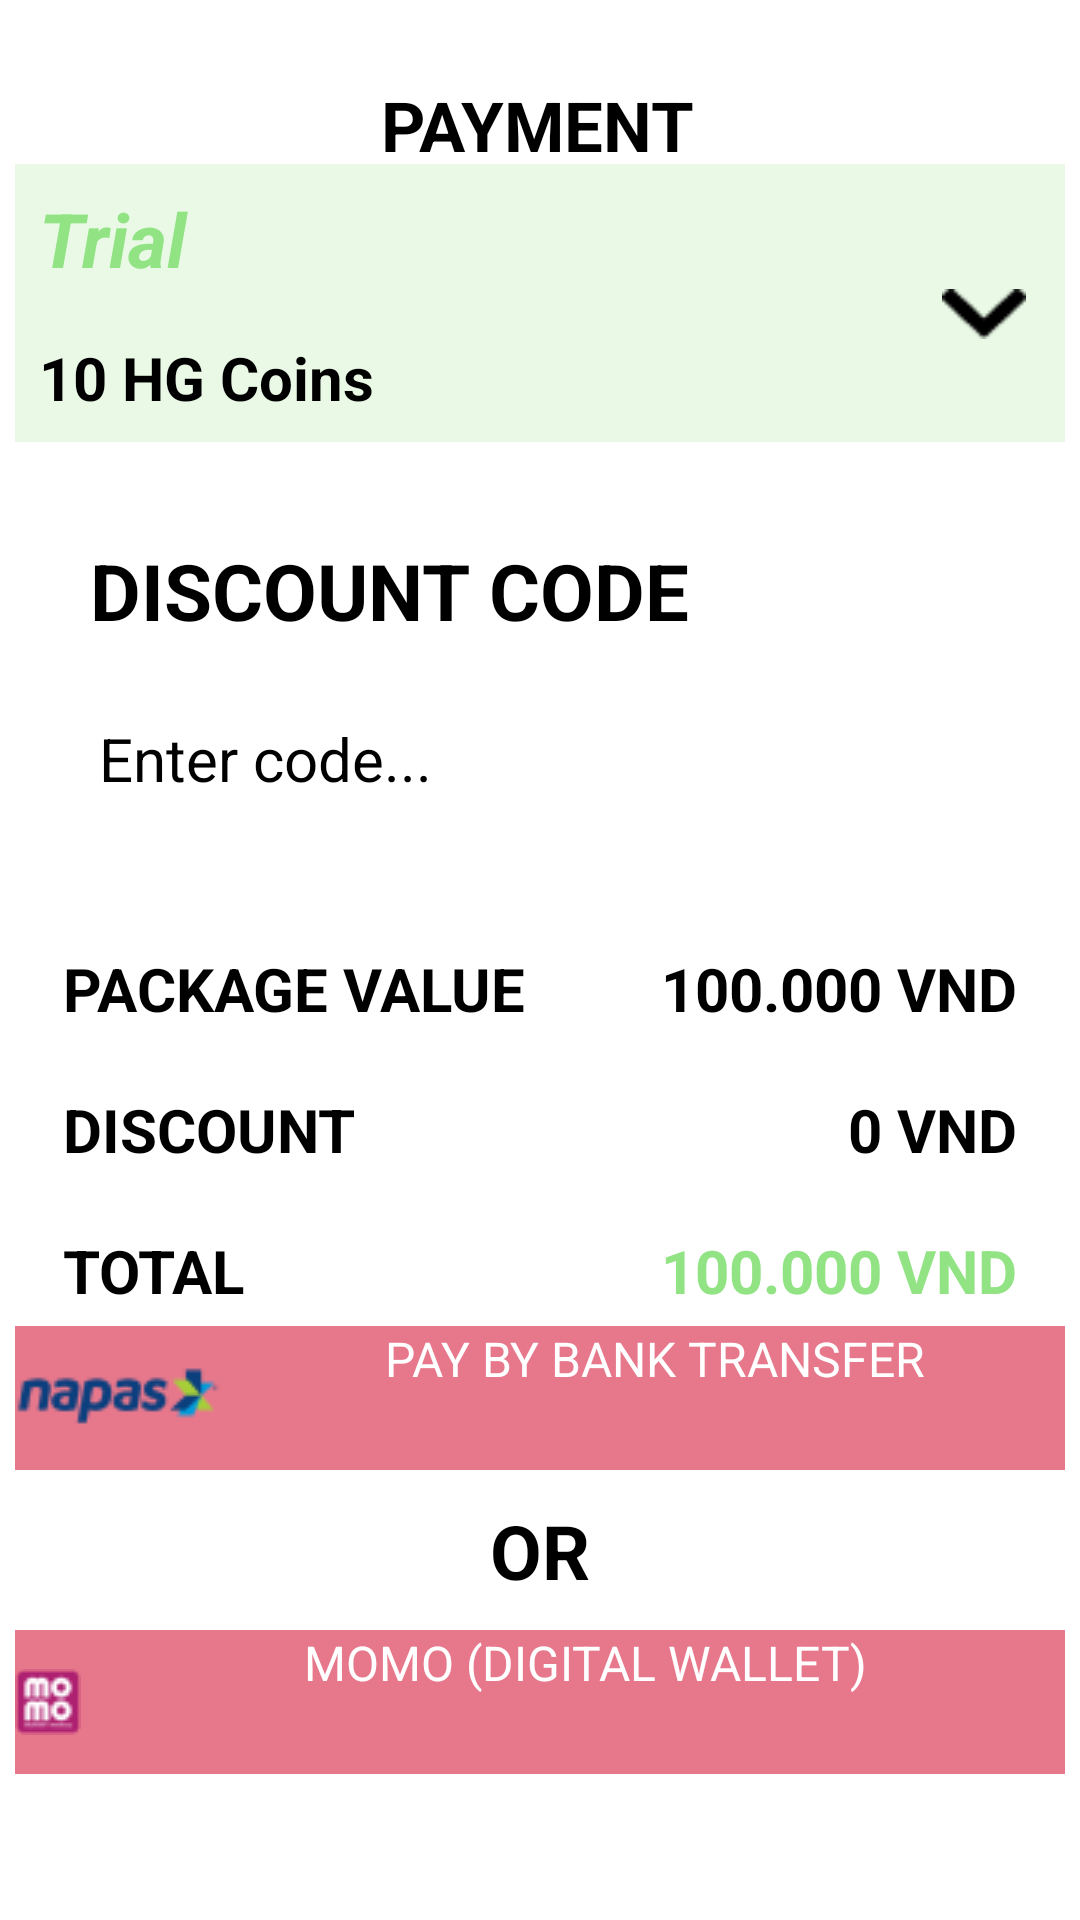

Layout XML and referenced resources for this Android screen:
<!-- AndroidManifest.xml: application theme Theme.Gym -->
<!-- res/layout/paymentdetail.xml -->
<?xml version="1.0" encoding="utf-8"?>
<androidx.constraintlayout.widget.ConstraintLayout
    xmlns:android="http://schemas.android.com/apk/res/android"
    xmlns:app="http://schemas.android.com/apk/res-auto"
    xmlns:tools="http://schemas.android.com/tools"
    android:layout_width="match_parent"
    android:layout_height="match_parent"
    android:backgroundTintMode="src_over"
    android:forceDarkAllowed="false"
    tools:context=".MainActivity">

    <TextView
        android:id="@+id/textView2"
        android:layout_width="wrap_content"
        android:layout_height="wrap_content"
        android:text="PAYMENT"
        android:textSize="23sp"
        android:textStyle="bold"
        android:textColor="@color/black"
        app:layout_constraintBottom_toBottomOf="parent"
        app:layout_constraintEnd_toEndOf="parent"
        app:layout_constraintHorizontal_bias="0.498"
        app:layout_constraintStart_toStartOf="parent"
        app:layout_constraintTop_toTopOf="parent"
        app:layout_constraintVertical_bias="0.043" />

    <RelativeLayout
        android:id="@+id/container"
        android:layout_width="350dp"
        android:layout_height="wrap_content"
        android:layout_alignParentTop="true"
        android:layout_centerHorizontal="true"
        android:background="@drawable/shape_dropdown_container"
        app:layout_constraintBottom_toBottomOf="parent"
        app:layout_constraintEnd_toEndOf="parent"
        app:layout_constraintStart_toStartOf="parent"
        app:layout_constraintTop_toTopOf="parent"
        app:layout_constraintVertical_bias="0.1">

        <TextView
            android:id="@+id/tvSelectedItem"
            android:layout_width="match_parent"
            android:layout_height="wrap_content"
            android:padding="8dp"
            android:text="Trial"
            android:textColor="#91E384"
            android:textSize="25sp"
            android:textStyle="italic|bold" />

        <TextView
            android:id="@+id/tvSelectedSubItem"
            android:layout_width="match_parent"
            android:layout_height="wrap_content"
            android:layout_below="@id/tvSelectedItem"
            android:padding="8dp"
            android:text="10 HG Coins"
            android:textColor="#000000"
            android:textSize="20sp"
            android:textStyle="bold"/>

        <ImageView
            android:id="@+id/ivDropdownIcon"
            android:layout_width="30dp"
            android:layout_height="30dp"
            android:layout_alignParentEnd="true"
            android:layout_marginTop="35dp"
            android:layout_marginRight="12dp"
            android:padding="1dp"
            android:src="@drawable/dropdownicon" />
    </RelativeLayout>

    <TextView
        android:id="@+id/tvLabel"
        android:layout_width="wrap_content"
        android:layout_height="wrap_content"
        android:layout_alignParentTop="true"
        android:layout_centerHorizontal="true"
        android:layout_marginTop="24dp"
        android:padding="8dp"
        android:text="DISCOUNT CODE"
        android:textColor="#000000"
        android:textSize="26sp"
        android:textStyle="bold"
        app:layout_constraintEnd_toEndOf="parent"
        app:layout_constraintHorizontal_bias="0.153"
        app:layout_constraintStart_toStartOf="parent"
        app:layout_constraintTop_toBottomOf="@+id/container" />

    <EditText
        android:id="@+id/etDiscountCode"
        android:layout_width="350dp"
        android:layout_height="48dp"
        android:layout_below="@id/tvLabel"
        android:hint="    Enter code..."
        android:inputType="text"
        android:maxLines="1"
        android:padding="8dp"
        android:textSize="20sp"
        app:layout_constraintBottom_toBottomOf="parent"
        app:layout_constraintEnd_toEndOf="parent"
        app:layout_constraintHorizontal_bias="0.508"
        app:layout_constraintStart_toStartOf="parent"
        app:layout_constraintTop_toBottomOf="@+id/tvLabel"
        app:layout_constraintVertical_bias="0.024" />

    <androidx.constraintlayout.widget.ConstraintLayout
        android:id="@+id/constraintLayout"
        android:layout_width="350dp"
        android:layout_height="wrap_content"
        android:padding="16dp"
        app:layout_constraintBottom_toBottomOf="parent"
        app:layout_constraintEnd_toEndOf="parent"
        app:layout_constraintStart_toStartOf="parent"
        app:layout_constraintTop_toBottomOf="@+id/etDiscountCode"
        app:layout_constraintVertical_bias="0.1">

        <TextView

            android:id="@+id/tvLeftData1"
            android:layout_width="0dp"
            android:layout_height="wrap_content"
            android:text="PACKAGE VALUE"
            android:textColor="#000000"
            android:textSize="20sp"
            android:textStyle="bold"
            app:layout_constraintEnd_toStartOf="@id/tvRightData1"
            app:layout_constraintStart_toStartOf="parent"
            app:layout_constraintTop_toTopOf="parent" />

        <TextView
            android:id="@+id/tvRightData1"
            android:layout_width="wrap_content"
            android:layout_height="wrap_content"
            android:text="100.000 VND"
            android:textColor="#000000"
            android:textSize="20sp"
            android:textStyle="bold"
            app:layout_constraintEnd_toEndOf="parent"
            app:layout_constraintStart_toEndOf="@id/tvLeftData1"
            app:layout_constraintTop_toTopOf="@id/tvLeftData1" />


        <TextView
            android:id="@+id/tvLeftData2"
            android:layout_width="0dp"
            android:layout_height="wrap_content"
            android:layout_marginTop="20dp"
            android:text="DISCOUNT"
            android:textColor="#000000"
            android:textSize="20sp"
            android:textStyle="bold"
            app:layout_constraintEnd_toStartOf="@id/tvRightData2"
            app:layout_constraintStart_toStartOf="parent"
            app:layout_constraintTop_toBottomOf="@id/tvLeftData1" />

        <TextView
            android:id="@+id/tvRightData2"
            android:layout_width="wrap_content"
            android:layout_height="wrap_content"
            android:text="0 VND"
            android:textColor="#000000"
            android:textSize="20sp"
            android:textStyle="bold"
            app:layout_constraintEnd_toEndOf="parent"
            app:layout_constraintStart_toEndOf="@id/tvLeftData2"
            app:layout_constraintTop_toTopOf="@id/tvLeftData2" />


        <TextView
            android:id="@+id/tvLeftData3"
            android:layout_width="0dp"
            android:layout_height="wrap_content"
            android:layout_marginTop="20dp"
            android:text="TOTAL"
            android:textColor="#000000"
            android:textSize="20sp"
            android:textStyle="bold"
            app:layout_constraintEnd_toStartOf="@id/tvRightData3"
            app:layout_constraintStart_toStartOf="parent"
            app:layout_constraintTop_toBottomOf="@id/tvLeftData2" />

        <TextView
            android:id="@+id/tvRightData3"
            android:layout_width="wrap_content"
            android:layout_height="wrap_content"
            android:text="100.000 VND"
            android:textColor="#91E384"
            android:textSize="20sp"
            android:textStyle="bold"

            app:layout_constraintEnd_toEndOf="parent"
            app:layout_constraintStart_toEndOf="@id/tvLeftData3"
            app:layout_constraintTop_toTopOf="@id/tvLeftData3" />


    </androidx.constraintlayout.widget.ConstraintLayout>

    <View
        android:layout_width="350dp"
        android:layout_height="1dp"
        android:layout_marginTop="29dp"
        android:layout_marginBottom="228dp"
        android:background="#cccccc"
        app:layout_constraintBottom_toBottomOf="parent"
        app:layout_constraintEnd_toEndOf="parent"
        app:layout_constraintHorizontal_bias="0.508"
        app:layout_constraintStart_toStartOf="parent"
        app:layout_constraintTop_toBottomOf="@+id/constraintLayout"
        app:layout_constraintVertical_bias="0.097" />

    
    <Button
        android:id="@+id/buttonPayByBankTransfer"
        android:layout_width="350dp"
        android:layout_height="48dp"
        android:layout_marginBottom="16dp"
        android:background="#E7778B"
        android:drawableStart="@drawable/napas"
        android:drawablePadding="8dp"
        android:text="PAY BY BANK TRANSFER"
        android:textAlignment="center"
        android:textColor="@color/white"
        android:textSize="16sp"
        app:layout_constraintBottom_toTopOf="@id/buttonMomo"
        app:layout_constraintEnd_toEndOf="parent"
        app:layout_constraintHorizontal_bias="0.508"
        app:layout_constraintStart_toStartOf="parent"
        app:layout_constraintTop_toTopOf="parent"
        app:layout_constraintVertical_bias="0.922" />

    <TextView
        android:id="@+id/textView3"
        android:layout_width="wrap_content"
        android:layout_height="wrap_content"
        android:text="OR"
        android:textColor="@color/black"
        android:textSize="25sp"
        android:textStyle="bold"
        app:layout_constraintBottom_toTopOf="@+id/buttonMomo"
        app:layout_constraintEnd_toEndOf="parent"
        app:layout_constraintStart_toStartOf="parent"
        app:layout_constraintTop_toBottomOf="@+id/buttonPayByBankTransfer" />

    <Button
        android:id="@+id/buttonMomo"
        android:layout_width="350dp"
        android:layout_height="48dp"
        android:layout_marginBottom="16dp"
        android:background="#E7778B"
        android:backgroundTint="#E7778B"
        android:drawableStart="@drawable/momo"
        android:drawablePadding="8dp"
        android:text="MOMO (DIGITAL WALLET)"
        android:textAlignment="center"
        android:textColor="@color/white"
        android:textSize="16sp"
        app:layout_constraintBottom_toBottomOf="parent"
        app:layout_constraintEnd_toEndOf="parent"
        app:layout_constraintHorizontal_bias="0.508"
        app:layout_constraintStart_toStartOf="parent"
        app:layout_constraintTop_toTopOf="parent"
        app:layout_constraintVertical_bias="0.943" />
</androidx.constraintlayout.widget.ConstraintLayout>
<!-- resources referenced by this layout -->
<resources>
  <color name="black">#FF000000</color>
  <color name="white">#FFFFFFFF</color>
  <!-- drawable dropdownicon: png bitmap (drawable, 279 bytes) -->
  <!-- drawable momo: png bitmap (drawable, 1048 bytes) -->
  <!-- drawable napas: png bitmap (drawable, 2098 bytes) -->
  <!-- drawable shape_dropdown_container (drawable) -->
  <shape xmlns:android="http://schemas.android.com/apk/res/android">
      <solid android:color="#E9F9E6" />
  </shape>
</resources>
